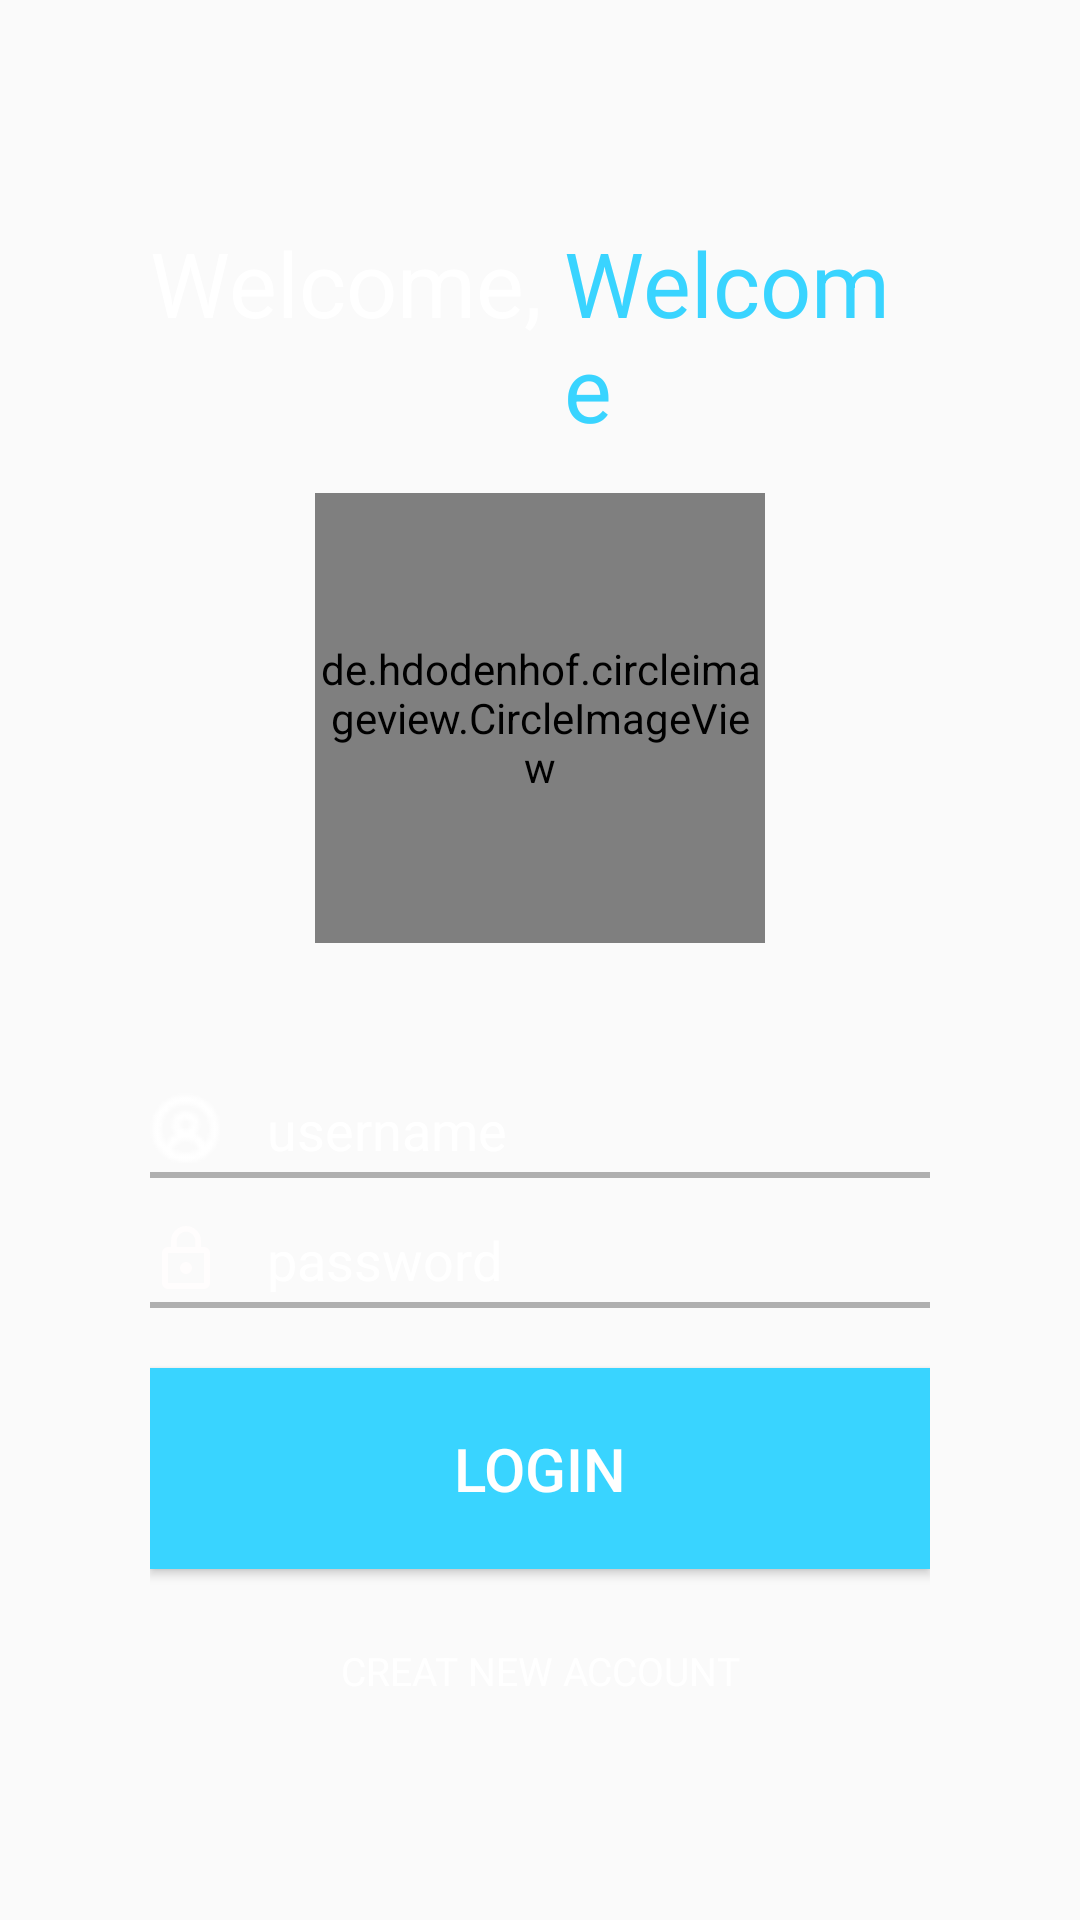

Reconstruct the res/layout file that produces this screen, plus the resources it refers to.
<!-- AndroidManifest.xml: application theme AppTheme -->
<!-- res/layout/activity_screen2.xml -->
<?xml version="1.0" encoding="utf-8"?>
<LinearLayout xmlns:android="http://schemas.android.com/apk/res/android"
    xmlns:app="http://schemas.android.com/apk/res-auto"
    xmlns:tools="http://schemas.android.com/tools"
    android:layout_width="match_parent"
    android:layout_height="match_parent"
    android:background="@drawable/background"
    android:gravity="center"
    android:orientation="vertical"
    android:paddingLeft="50dp"
    android:paddingRight="50dp"
    tools:context="com.pesteam.paditech_android_huynq_first.Screen2Activity">

    <LinearLayout
        android:layout_width="wrap_content"
        android:layout_height="wrap_content">

        <TextView
            android:layout_width="wrap_content"
            android:layout_height="wrap_content"
            android:text="Welcome, "
            android:textColor="#ffffff"
            android:textSize="30dp" />

        <TextView
            android:layout_width="wrap_content"
            android:layout_height="wrap_content"
            android:text="Welcome"
            android:textColor="#39d4ff"
            android:textSize="30dp" />
    </LinearLayout>

    <de.hdodenhof.circleimageview.CircleImageView
        android:layout_marginTop="15dp"
        android:layout_width="150dp"
        android:layout_height="150dp"
        android:layout_marginBottom="50dp"
        android:src="@drawable/background" />

    <EditText
        android:layout_width="match_parent"
        android:layout_height="wrap_content"
        android:background="@null"
        android:drawableLeft="@drawable/icon_user"
        android:drawablePadding="15dp"
        android:ems="10"
        android:hint="username"
        android:textColor="#ffffff"
        android:textColorHint="#ffffff" />

    <View
        android:id="@+id/UnderLine"
        android:layout_width="match_parent"
        android:layout_height="2dp"
        android:layout_below="@+id/editText1"
        android:layout_centerHorizontal="true"
        android:layout_marginBottom="15dp"
        android:layout_marginTop="2dp"
        android:background="#e2a6a6a6" />

    <EditText
        android:layout_width="match_parent"
        android:layout_height="wrap_content"
        android:background="@null"
        android:drawableLeft="@drawable/ic_lock_outline_white_24dp"
        android:drawablePadding="15dp"
        android:hint="password"
        android:inputType="textPassword"
        android:textColor="#ffffff"
        android:textColorHint="#ffffff" />

    <View
        android:id="@+id/UnderLine2"
        android:layout_width="match_parent"
        android:layout_height="2dp"
        android:layout_below="@+id/editText1"
        android:layout_centerHorizontal="true"
        android:layout_marginBottom="10dp"
        android:layout_marginTop="2dp"
        android:background="#e2a6a6a6" />

    <Button
        android:layout_width="match_parent"
        android:layout_height="wrap_content"
        android:layout_marginTop="10dp"
        android:background="#39d4ff"
        android:padding="20dp"
        android:text="LOGIN"
        android:textColor="#FFFFFF"
        android:textSize="20dp" />

    <TextView
        android:layout_width="match_parent"
        android:layout_height="wrap_content"
        android:layout_marginTop="25dp"
        android:gravity="center"
        android:text="CREAT NEW ACCOUNT"
        android:textColor="#FFFFFF"
        android:textSize="13dp" />
</LinearLayout>
<!-- resources referenced by this layout -->
<resources>
  <!-- drawable ic_lock_outline_white_24dp (drawable) -->
  <vector xmlns:android="http://schemas.android.com/apk/res/android"
          android:width="24dp"
          android:height="24dp"
          android:viewportWidth="24.0"
          android:viewportHeight="24.0">
      <path
          android:fillColor="#fffdfd"
          android:pathData="M12,17c1.1,0 2,-0.9 2,-2s-0.9,-2 -2,-2 -2,0.9 -2,2 0.9,2 2,2zM18,8h-1L17,6c0,-2.76 -2.24,-5 -5,-5S7,3.24 7,6v2L6,8c-1.1,0 -2,0.9 -2,2v10c0,1.1 0.9,2 2,2h12c1.1,0 2,-0.9 2,-2L20,10c0,-1.1 -0.9,-2 -2,-2zM8.9,6c0,-1.71 1.39,-3.1 3.1,-3.1s3.1,1.39 3.1,3.1v2L8.9,8L8.9,6zM18,20L6,20L6,10h12v10z"/>
  </vector>
  <!-- drawable icon_user: png bitmap (drawable, 972 bytes) -->
  <style name="AppTheme" parent="Theme.AppCompat.Light.DarkActionBar">
          
          <item name="colorPrimary">@color/colorPrimary</item>
          <item name="colorPrimaryDark">@color/colorPrimaryDark</item>
          <item name="colorAccent">@color/colorAccent</item>
      </style>
  <color name="colorPrimary">#3F51B5</color>
  <color name="colorPrimaryDark">#303F9F</color>
  <color name="colorAccent">#FF4081</color>
</resources>
